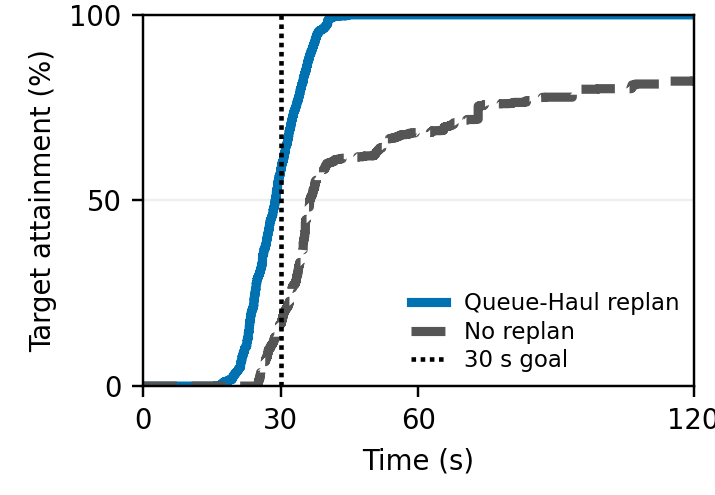

Source data for this figure (header and first rows):
time_s, replan_attained, replan_fraction, no_replan_attained, no_replan_fraction
0.0, 0, 0.0, 0, 0.0
15.75, 2, 0.0009704, 0, 0.0
16.62, 3, 0.001456, 0, 0.0
16.77, 5, 0.002426, 0, 0.0
17.06, 9, 0.004367, 0, 0.0
17.06, 10, 0.004852, 0, 0.0
17.17, 12, 0.005822, 0, 0.0
17.21, 14, 0.006793, 0, 0.0
17.46, 18, 0.008734, 0, 0.0
17.49, 21, 0.01019, 0, 0.0
17.66, 23, 0.01116, 0, 0.0
17.77, 24, 0.01164, 0, 0.0
17.92, 25, 0.01213, 0, 0.0
17.95, 26, 0.01262, 0, 0.0
18.05, 27, 0.0131, 0, 0.0
18.49, 28, 0.01359, 0, 0.0
18.66, 34, 0.0165, 0, 0.0
18.82, 35, 0.01698, 0, 0.0
19.34, 36, 0.01747, 0, 0.0
19.34, 37, 0.01795, 0, 0.0
19.39, 41, 0.01989, 0, 0.0
19.45, 43, 0.02086, 0, 0.0
19.56, 46, 0.02232, 0, 0.0
19.6, 53, 0.02572, 0, 0.0
19.63, 54, 0.0262, 0, 0.0
19.63, 57, 0.02766, 0, 0.0
19.73, 58, 0.02814, 0, 0.0
19.81, 59, 0.02863, 0, 0.0
19.91, 64, 0.03105, 0, 0.0
19.94, 65, 0.03154, 0, 0.0
19.98, 69, 0.03348, 0, 0.0
20.17, 70, 0.03396, 0, 0.0
20.23, 74, 0.0359, 0, 0.0
20.28, 75, 0.03639, 0, 0.0
20.29, 76, 0.03688, 0, 0.0
20.42, 79, 0.03833, 0, 0.0
20.45, 81, 0.0393, 0, 0.0
20.5, 82, 0.03979, 0, 0.0
20.53, 83, 0.04027, 0, 0.0
20.6, 85, 0.04124, 0, 0.0
20.67, 86, 0.04173, 0, 0.0
20.7, 87, 0.04221, 0, 0.0
20.71, 89, 0.04318, 0, 0.0
20.77, 92, 0.04464, 0, 0.0
20.81, 93, 0.04512, 0, 0.0
20.88, 95, 0.04609, 0, 0.0
20.89, 98, 0.04755, 0, 0.0
20.99, 99, 0.04803, 0, 0.0
21.02, 100, 0.04852, 0, 0.0
21.03, 101, 0.04901, 0, 0.0
21.06, 103, 0.04998, 0, 0.0
21.06, 104, 0.05046, 0, 0.0
21.24, 106, 0.05143, 0, 0.0
21.26, 113, 0.05483, 0, 0.0
21.28, 134, 0.06502, 0, 0.0
21.41, 135, 0.0655, 0, 0.0
21.46, 136, 0.06599, 0, 0.0
21.49, 140, 0.06793, 0, 0.0
21.49, 142, 0.0689, 0, 0.0
21.55, 144, 0.06987, 0, 0.0
... 1,432 more rows
